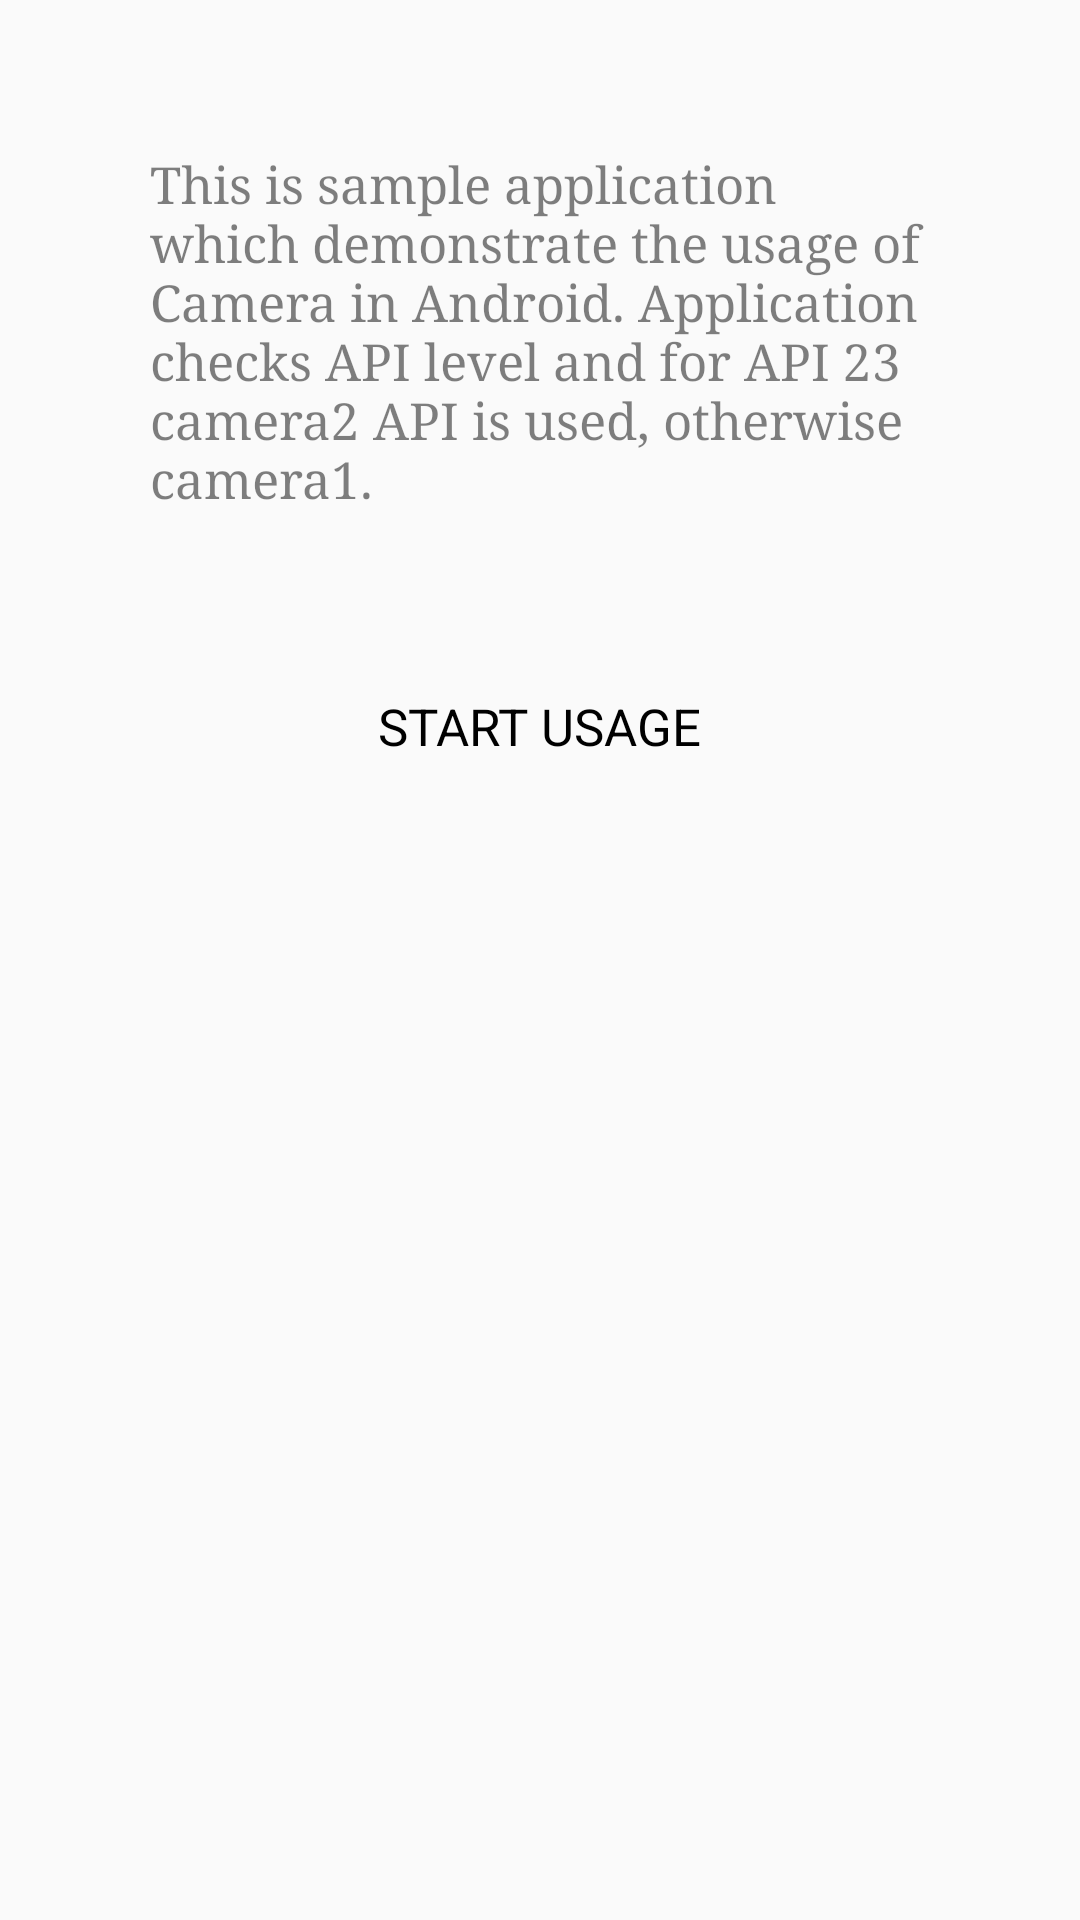

The Android layout XML behind this screen, and the referenced resources:
<!-- AndroidManifest.xml: application theme AppTheme.NoActionBar -->
<!-- res/layout/fragment_start.xml -->
<?xml version="1.0" encoding="utf-8"?>
<LinearLayout xmlns:android="http://schemas.android.com/apk/res/android"
    android:layout_width="match_parent"
    android:layout_height="match_parent"
    android:orientation="vertical"
    android:padding="50dp">

    <TextView
        style="@style/LightTextStyle"
        android:layout_width="wrap_content"
        android:layout_height="wrap_content"
        android:text="@string/start_description_label"
        android:textSize="@dimen/text_size_large"
        android:layout_gravity="center_horizontal" />

    <TextView
        style="@style/MaterialTextButton"
        android:layout_width="wrap_content"
        android:layout_height="wrap_content"
        android:id="@+id/start_btn"
        android:paddingTop="60dp"
        android:text="@string/start_btn_label"
        android:textSize="@dimen/text_size_large"
        android:textColor="@android:color/black"
        android:layout_gravity="center_horizontal" />

</LinearLayout>
<!-- resources referenced by this layout -->
<resources>
  <dimen name="text_size_large">17sp</dimen>
  <string name="start_btn_label">Start usage</string>
  <string name="start_description_label">This is sample application which demonstrate the usage of Camera
          in Android. Application checks API level and for API 23 camera2 API is used, otherwise camera1.</string>
  <style name="LightTextStyle" parent="android:Widget.TextView">
          <item name="android:textColor">#80000000</item>
          <item name="android:typeface">serif</item>
      </style>
  <style name="MaterialTextButton">
          <item name="android:textAllCaps">true</item>
          <item name="android:textSize">@dimen/text_size_large</item>
          <item name="android:gravity">center</item>
          <item name="android:textColor">@color/colorPrimaryDark</item>
          <item name="android:typeface">sans</item>
      </style>
  <style name="AppTheme.NoActionBar">
          <item name="windowActionBar">false</item>
          <item name="windowNoTitle">true</item>
      </style>
  <color name="colorPrimaryDark">#303F9F</color>
</resources>
